Run: headless pygame with SDL's dummy video driver; simulated clock (each Clock.tick advances the game by its frame time, no real sleeping); random seed 0; keys injected as events and as key.get_pressed() state; no mouse input.
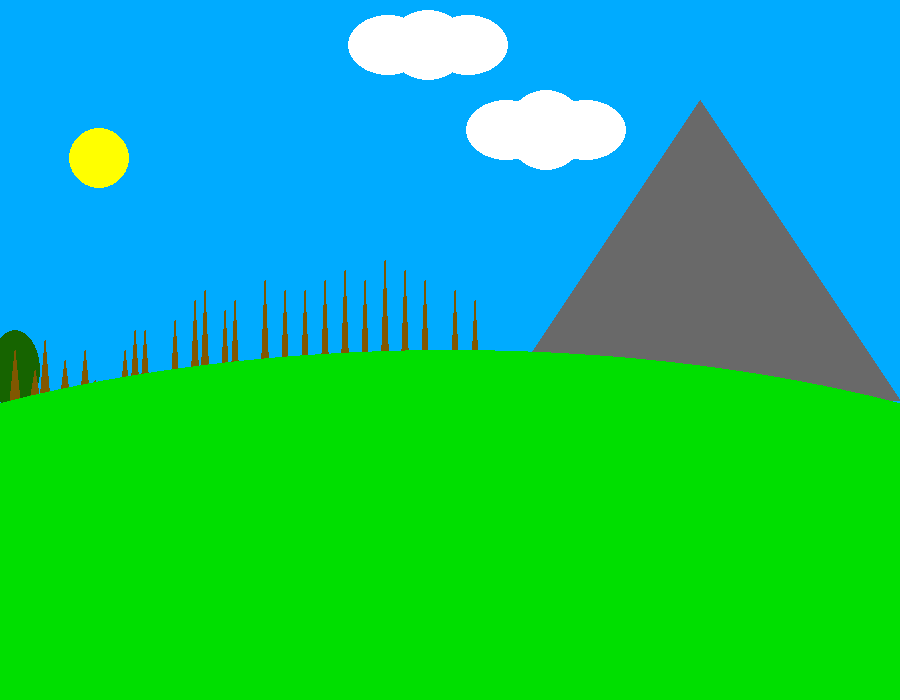
Frame 1 of 4 · flips 1–60 · no input
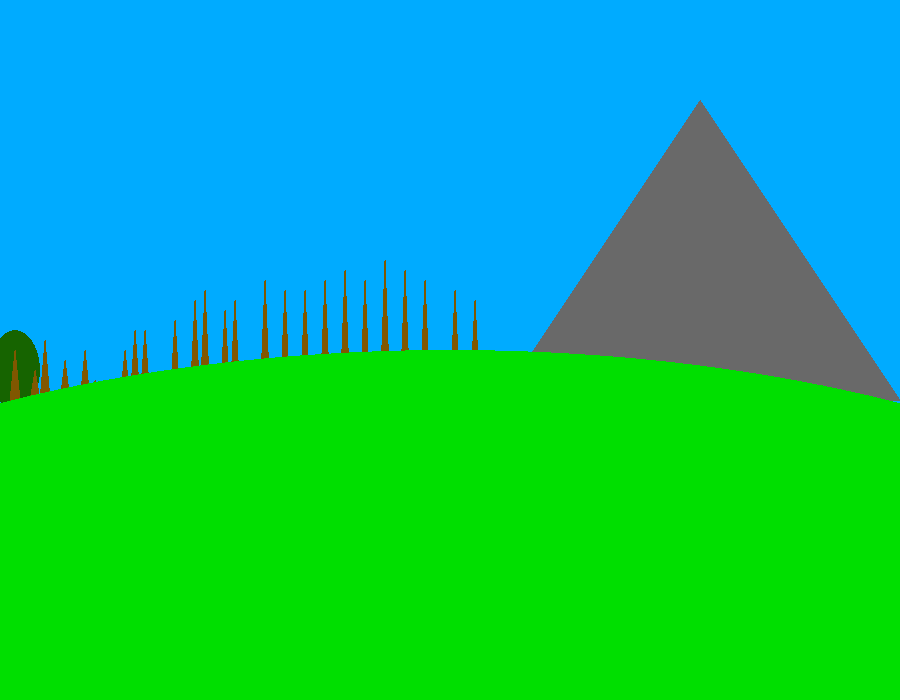
Frame 2 of 4 · flips 61–180 · tapped SPACE, RETURN · held RIGHT (→), D
Frame 3 of 4 · flips 181–300 · held DOWN (↓), S · screen unchanged from frame 2, image omitted
Frame 4 of 4 · flips 301–420 · held LEFT (←), A, UP (↑), W · screen unchanged from frame 3, image omitted

The pygame program that drew these frames:

import pygame
from math import radians, sin, cos

SIZE = (900, 700)
WINDOW_NAME = "Animation"

LAWNGREEN = (0, 223, 0)
DARKTURQUOSE = (0, 171, 255)
YELLOW = (255, 255, 0)
WHITE = (255, 255, 255)
GRAY = (105, 105, 105)
BROWN = (128, 87, 0)
DARKGREEN = (22, 100, 0)


def main():
    pygame.init()
    screen = pygame.display.set_mode(SIZE)
    pygame.display.set_caption(WINDOW_NAME)
    done = False
    clock = pygame.time.Clock()
    a0 = 1

    sun_pos = [40, 40]
    cloud11_pos = [900, 15]
    cloud12_pos = [860, 10]
    cloud13_pos = [820, 15]

    cloud21_pos = [900, 100]
    cloud22_pos = [860, 90]
    cloud23_pos = [820, 100]

    while not done:
        for event in pygame.event.get():
            if event.type == pygame.QUIT:
                done = True

        pygame.draw.rect(screen, DARKTURQUOSE, [[0, 0], [900, 700]], 0)

        pygame.draw.circle(screen, YELLOW, sun_pos, 30)

        pygame.draw.ellipse(screen, DARKGREEN, [[-10, 330], [50, 80]])

        pygame.draw.polygon(screen, GRAY, ([500, 400], [900, 400], [700, 100]))
        pygame.draw.polygon(screen, BROWN, ([10, 400], [20, 400], [15, 350]))
        pygame.draw.polygon(screen, BROWN, ([30, 400], [40, 400], [35, 370]))
        pygame.draw.polygon(screen, BROWN, ([40, 400], [50, 400], [45, 340]))
        pygame.draw.polygon(screen, BROWN, ([60, 400], [70, 400], [65, 360]))
        pygame.draw.polygon(screen, BROWN, ([80, 400], [90, 400], [85, 350]))

        pygame.draw.polygon(screen, BROWN, ([90, 400], [100, 400], [95, 380]))
        pygame.draw.polygon(screen, BROWN, ([120, 400], [130, 400], [125, 350]))
        pygame.draw.polygon(screen, BROWN, ([130, 400], [140, 400], [135, 330]))
        pygame.draw.polygon(screen, BROWN, ([140, 400], [150, 400], [145, 330]))
        pygame.draw.polygon(screen, BROWN, ([170, 400], [180, 400], [175, 320]))

        pygame.draw.polygon(screen, BROWN, ([190, 400], [200, 400], [195, 300]))
        pygame.draw.polygon(screen, BROWN, ([200, 400], [210, 400], [205, 290]))
        pygame.draw.polygon(screen, BROWN, ([220, 400], [230, 400], [225, 310]))
        pygame.draw.polygon(screen, BROWN, ([230, 400], [240, 400], [235, 300]))
        pygame.draw.polygon(screen, BROWN, ([260, 400], [270, 400], [265, 280]))
        pygame.draw.polygon(screen, BROWN, ([280, 400], [290, 400], [285, 290]))

        pygame.draw.polygon(screen, BROWN, ([300, 400], [310, 400], [305, 290]))
        pygame.draw.polygon(screen, BROWN, ([320, 400], [330, 400], [325, 280]))
        pygame.draw.polygon(screen, BROWN, ([340, 400], [350, 400], [345, 270]))
        pygame.draw.polygon(screen, BROWN, ([360, 400], [370, 400], [365, 280]))
        pygame.draw.polygon(screen, BROWN, ([380, 400], [390, 400], [385, 260]))

        pygame.draw.polygon(screen, BROWN, ([400, 400], [410, 400], [405, 270]))
        pygame.draw.polygon(screen, BROWN, ([420, 400], [430, 400], [425, 280]))
        pygame.draw.polygon(screen, BROWN, ([450, 400], [460, 400], [455, 290]))

        pygame.draw.polygon(screen, BROWN, ([470, 400], [480, 400], [475, 300]))

        pygame.draw.ellipse(screen, LAWNGREEN, [[-400, 350], [1700, 700]],  0)

        pygame.draw.ellipse(screen, WHITE, [cloud11_pos, [80, 60]], 0)
        pygame.draw.ellipse(screen, WHITE, [cloud12_pos, [80, 70]], 0)
        pygame.draw.ellipse(screen, WHITE, [cloud13_pos, [80, 60]], 0)

        pygame.draw.ellipse(screen, WHITE, [cloud21_pos, [80, 60]], 0)
        pygame.draw.ellipse(screen, WHITE, [cloud22_pos, [80, 80]], 0)
        pygame.draw.ellipse(screen, WHITE, [cloud23_pos, [80, 60]], 0)
        cloud11_pos[0] -= 8
        cloud12_pos[0] -= 8
        cloud13_pos[0] -= 8

        cloud21_pos[0] -= 6
        cloud22_pos[0] -= 6
        cloud23_pos[0] -= 6

        sun_pos[0] += int(3 * cos(a0))
        sun_pos[1] += int(3 * sin(a0))
        a0 += 0.0000005
        clock.tick(15)

        pygame.display.flip()

    pygame.quit()


main()
